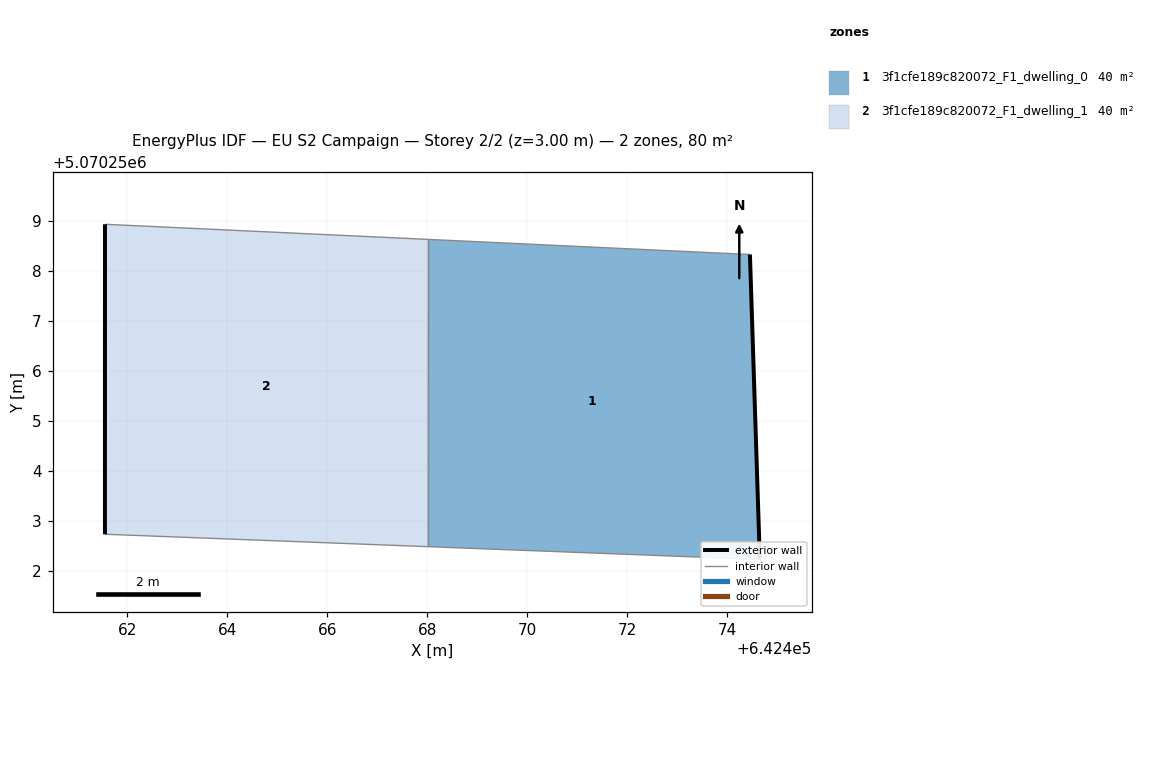
=== STOREY PLAN SPEC (per zone: floor XY polygon, exterior-wall plan segments, windows/doors) ===
zone 1: 3f1cfe189c820072_F1_dwelling_0  (40.0 m²)
  floor: (642474.66, 5070252.23) (642474.46, 5070258.33) (642468.03, 5070258.63) (642468.02, 5070252.48)
  exterior wall: (642474.46, 5070258.33) – (642474.66, 5070252.23)  [6.1 m]
  interior walls: 3
zone 2: 3f1cfe189c820072_F1_dwelling_1  (40.0 m²)
  floor: (642468.02, 5070252.48) (642468.03, 5070258.63) (642461.55, 5070258.94) (642461.55, 5070252.73)
  exterior wall: (642461.55, 5070252.73) – (642461.55, 5070258.94)  [6.2 m]
  interior walls: 3

=== DERIVED (storey summary) ===
Building: EU S2 Campaign
Storey: 2 of 2  (floor level z = 3.00 m)
Storey gross floor area: 80.0 m²
Zones on this storey: 2
  - 3f1cfe189c820072_F1_dwelling_0: floor 40.0 m²; exterior wall 6.1 m (18.3 m²); WWR 0.0%
  - 3f1cfe189c820072_F1_dwelling_1: floor 40.0 m²; exterior wall 6.2 m (18.6 m²); WWR 0.0%
Zone adjacency (shared interzone walls):
  - 3f1cfe189c820072_F1_dwelling_0 ↔ 3f1cfe189c820072_F1_dwelling_1